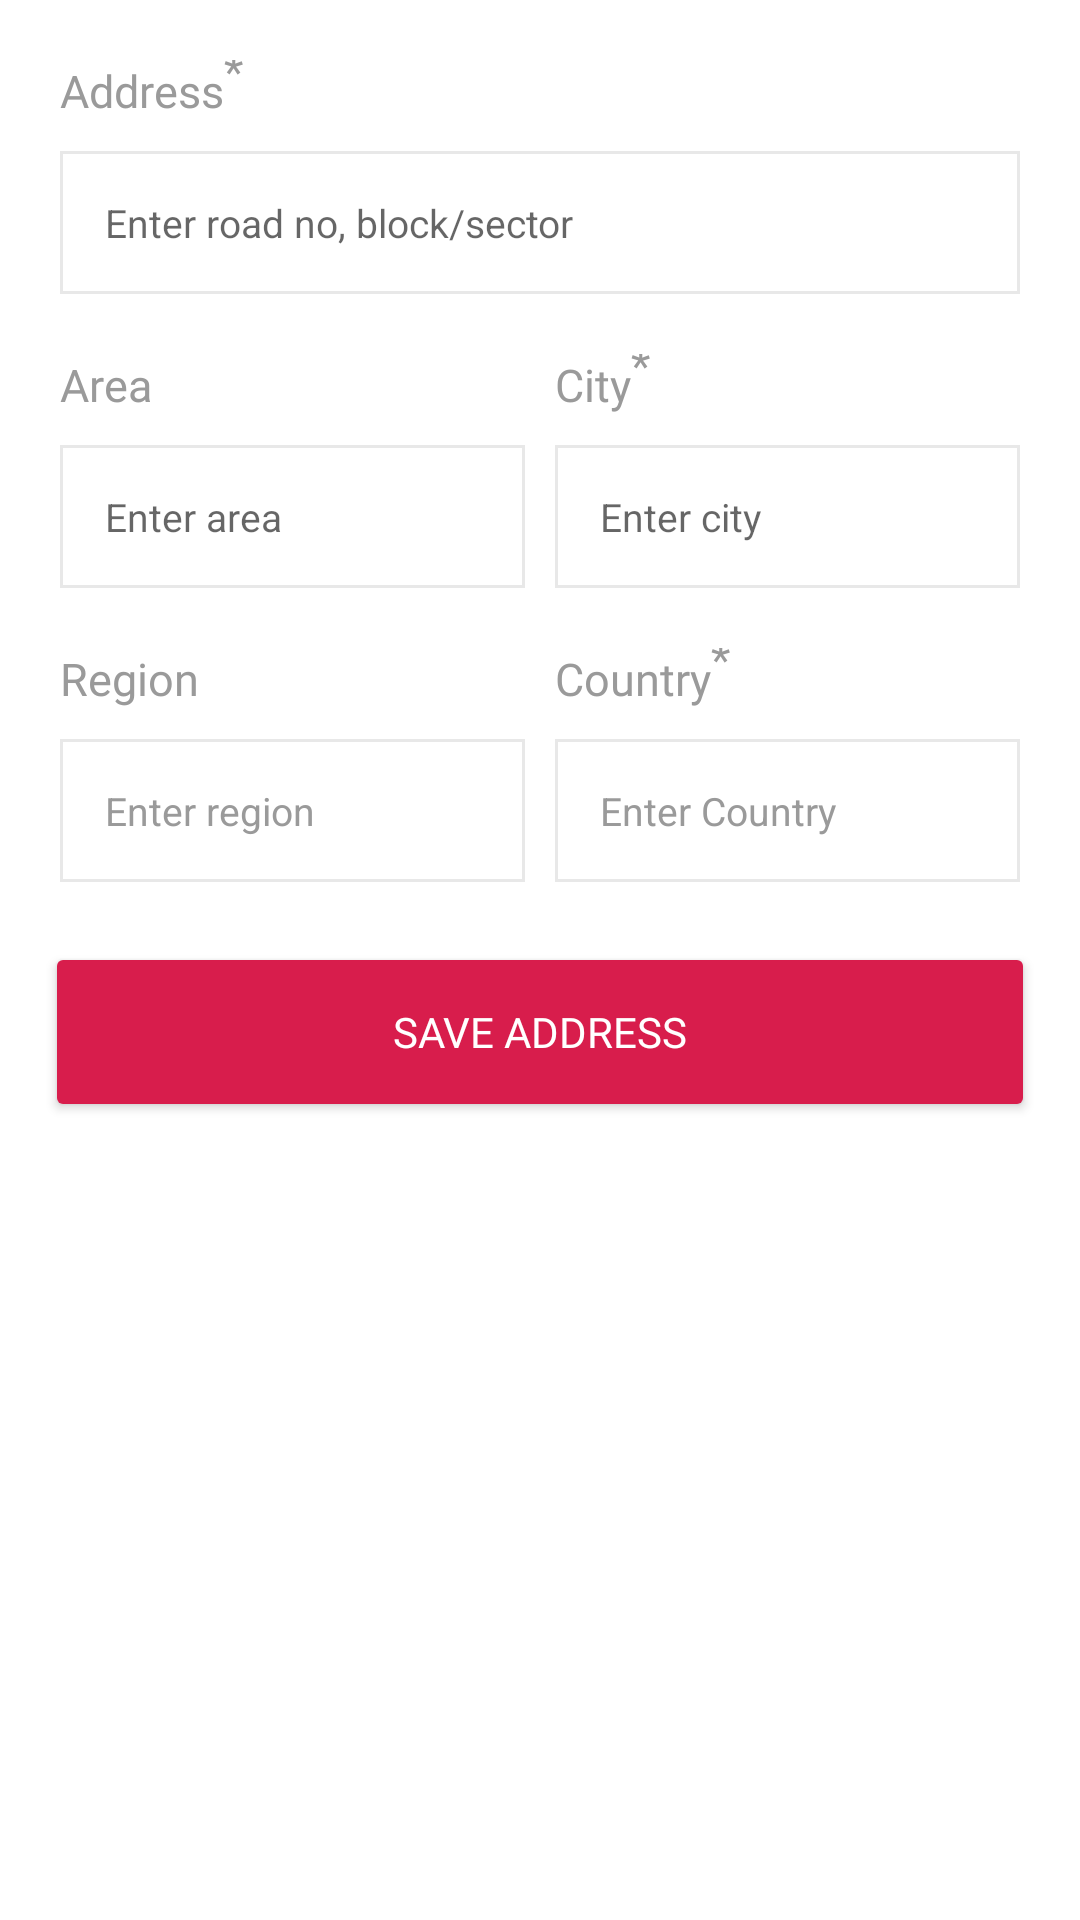

This screen was rendered from an Android layout file. Write that file and the resources it references.
<!-- AndroidManifest.xml: application theme Theme.GameElevenEcommerceApp -->
<!-- res/layout/save_address.xml -->
<?xml version="1.0" encoding="utf-8"?>
<LinearLayout xmlns:android="http://schemas.android.com/apk/res/android"
    android:layout_width="match_parent"
    android:layout_height="match_parent"
    android:orientation="vertical">


    <LinearLayout
        android:layout_width="match_parent"
        android:layout_height="wrap_content"
        android:layout_margin="15dp"
        android:orientation="vertical">

        <LinearLayout
            android:layout_width="match_parent"
            android:layout_height="wrap_content"
            android:layout_margin="5dp"
            android:orientation="vertical">

            <TextView
                android:layout_width="wrap_content"
                android:layout_height="wrap_content"
                android:layout_marginBottom="10dp"
                android:fontFamily="@font/roboto_regular"
                android:text="@string/address"
                android:textColor="#9A9A9A"
                android:textSize="15sp" />

            <EditText
                android:layout_width="match_parent"
                android:layout_height="wrap_content"
                android:background="@drawable/edit_text_round_bg_outline"
                android:hint="Enter road no, block/sector"
                android:padding="15dp"
                android:textColor="#9A9A9A"
                android:textSize="13sp" />


        </LinearLayout>

        <LinearLayout
            android:layout_width="match_parent"
            android:layout_height="wrap_content"
            android:layout_marginTop="10dp"
            android:orientation="horizontal"
            android:weightSum="2">

            <LinearLayout
                android:layout_width="0dp"
                android:layout_height="match_parent"
                android:layout_margin="5dp"
                android:layout_weight="1"
                android:orientation="vertical">

                <TextView
                    android:layout_width="wrap_content"
                    android:layout_height="wrap_content"
                    android:layout_marginBottom="10dp"
                    android:fontFamily="@font/roboto_regular"
                    android:text="Area"
                    android:textColor="#9A9A9A"
                    android:textSize="15sp" />

                <EditText
                    android:layout_width="match_parent"
                    android:layout_height="wrap_content"
                    android:background="@drawable/edit_text_round_bg_outline"
                    android:hint="Enter area"
                    android:padding="15dp"
                    android:textColor="#9A9A9A"
                    android:textSize="13sp" />


            </LinearLayout>

            <LinearLayout
                android:layout_width="0dp"
                android:layout_height="match_parent"
                android:layout_margin="5dp"
                android:layout_weight="1"
                android:orientation="vertical">

                <TextView
                    android:layout_width="wrap_content"
                    android:layout_height="wrap_content"
                    android:layout_marginBottom="10dp"
                    android:fontFamily="@font/roboto_regular"
                    android:text="@string/city"
                    android:textColor="#9A9A9A"
                    android:textSize="15sp" />

                <EditText
                    android:layout_width="match_parent"
                    android:layout_height="wrap_content"
                    android:background="@drawable/edit_text_round_bg_outline"
                    android:hint="Enter city"
                    android:inputType="text"
                    android:padding="15dp"
                    android:textColor="#9A9A9A"
                    android:textSize="13sp" />


            </LinearLayout>

        </LinearLayout>

        <LinearLayout
            android:layout_width="match_parent"
            android:layout_height="wrap_content"
            android:layout_marginTop="10dp"
            android:orientation="horizontal"
            android:weightSum="2">

            <LinearLayout
                android:layout_width="0dp"
                android:layout_height="match_parent"
                android:layout_margin="5dp"
                android:layout_weight="1"
                android:orientation="vertical">

                <TextView
                    android:layout_width="wrap_content"
                    android:layout_height="wrap_content"
                    android:layout_marginBottom="10dp"
                    android:fontFamily="@font/roboto_regular"
                    android:text="Region"
                    android:textColor="#9A9A9A"
                    android:textSize="15sp" />

                <EditText
                    android:layout_width="match_parent"
                    android:layout_height="wrap_content"
                    android:background="@drawable/edit_text_round_bg_outline"
                    android:inputType="text"
                    android:padding="15dp"
                    android:text="Enter region "
                    android:textColor="#9A9A9A"
                    android:textSize="13sp" />


            </LinearLayout>

            <LinearLayout
                android:layout_width="0dp"
                android:layout_height="match_parent"
                android:layout_margin="5dp"
                android:layout_weight="1"
                android:orientation="vertical">

                <TextView
                    android:layout_width="wrap_content"
                    android:layout_height="wrap_content"
                    android:layout_marginBottom="10dp"
                    android:fontFamily="@font/roboto_regular"
                    android:text="@string/country"
                    android:textColor="#9A9A9A"
                    android:textSize="15sp" />

                <EditText
                    android:layout_width="match_parent"
                    android:layout_height="wrap_content"
                    android:background="@drawable/edit_text_round_bg_outline"
                    android:inputType="text"
                    android:padding="15dp"
                    android:text="Enter Country "
                    android:textColor="#9A9A9A"
                    android:textSize="13sp" />


            </LinearLayout>

        </LinearLayout>

        <androidx.appcompat.widget.AppCompatButton
            android:layout_width="match_parent"
            android:layout_height="60dp"
            android:layout_marginTop="15dp"
            android:backgroundTint="@color/icon_selected"
            android:fontFamily="@font/roboto_med"
            android:text="Save Address"
            android:textColor="#FFFFFF"
            android:textSize="14sp" />

    </LinearLayout>


</LinearLayout>
<!-- resources referenced by this layout -->
<resources>
  <color name="icon_selected">#D81D4C</color>
  <!-- drawable edit_text_round_bg_outline (drawable) -->
  <?xml version="1.0" encoding="utf-8"?>
  <selector xmlns:android="http://schemas.android.com/apk/res/android">
      <item android:state_focused="true">
          <layer-list>
              <item>
                  <shape android:shape="rectangle">
                      <stroke android:width="1dp" android:color="#E8E8E8" />
  
                      <padding android:bottom="5dp" android:left="8dp" android:right="8dp" android:top="5dp" />
                  </shape>
              </item>
          </layer-list>
      </item>
  
      <item android:state_enabled="false">
          <layer-list>
              <item>
                  <shape android:shape="rectangle">
                      <stroke android:width="1dp" android:color="#E8E8E8" />
                      <solid android:color="#E8E8E8" />
  
                      <padding android:bottom="5dp" android:left="8dp" android:right="8dp" android:top="5dp" />
                  </shape>
              </item>
          </layer-list>
      </item>
  
      <item>
          <layer-list>
              <item>
                  <shape android:shape="rectangle">
                      <stroke android:width="1dp" android:color="#E8E8E8" />
  
                      <padding android:bottom="5dp" android:left="8dp" android:right="8dp" android:top="5dp" />
                  </shape>
              </item>
          </layer-list>
      </item>
  </selector>
  <string name="address">Address<sup>*</sup></string>
  <string name="city">City<sup>*</sup></string>
  <string name="country">Country<sup>*</sup></string>
  <style name="Theme.GameElevenEcommerceApp" parent="Theme.MaterialComponents.DayNight.NoActionBar">
          
          <item name="colorPrimary">@color/purple_500</item>
          <item name="colorPrimaryVariant">@color/purple_700</item>
          <item name="colorOnPrimary">@color/white</item>
          
          <item name="colorSecondary">@color/teal_200</item>
          <item name="colorSecondaryVariant">@color/teal_700</item>
          <item name="colorOnSecondary">@color/white</item>
          
          <item name="android:statusBarColor" tools:targetApi="l">?attr/colorPrimaryVariant</item>
          
      </style>
  <color name="purple_500">#72142C</color>
  <color name="purple_700">#72142C</color>
  <color name="white">#FFFFFFFF</color>
  <color name="teal_200">#FF03DAC5</color>
  <color name="teal_700">#FF018786</color>
</resources>
